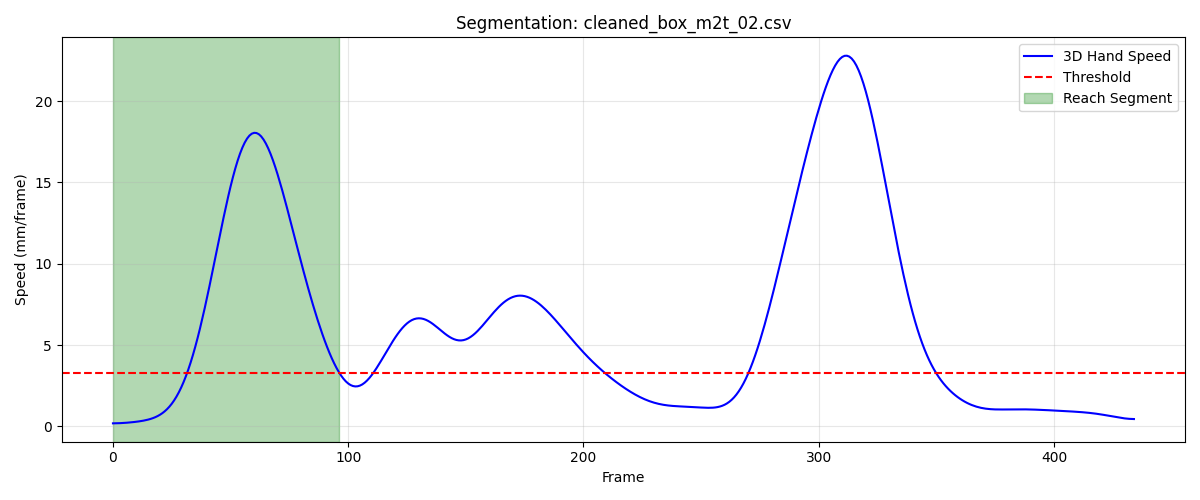

Data behind this chart, as committed beside it:
frame, sub_frame, shoulderr_x, shoulderr_y, shoulderr_z, humr1_x, humr1_y, humr1_z, humr2_x, humr2_y, humr2_z, humr3_x, humr3_y, humr3_z, humr4_x, humr4_y, humr4_z, humr5_x, humr5_y, humr5_z, humr6_x, humr6_y, humr6_z, humr7_x
1, 0, 190.3, -565.8, 574.5, 240.3, -523.7, 437.4, 249.8, -513.8, 366.0, 243.5, -575.7, 431.3, 191.3, -486.1, 416.4, 245.4, -576.8, 372.5, 206.5, -492.8, 362.4, 221.7
2, 0, 190.3, -565.6, 574.4, 240.3, -523.5, 437.3, 249.8, -513.5, 365.9, 243.5, -575.5, 431.2, 191.2, -485.9, 416.4, 245.4, -576.5, 372.4, 206.4, -492.6, 362.4, 221.8
3, 0, 190.3, -565.5, 574.3, 240.3, -523.3, 437.3, 249.8, -513.3, 365.9, 243.5, -575.4, 431.1, 191.2, -485.8, 416.4, 245.4, -576.3, 372.4, 206.4, -492.4, 362.3, 221.8
4, 0, 190.3, -565.4, 574.3, 240.3, -523.1, 437.3, 249.8, -513.1, 365.9, 243.6, -575.2, 431.1, 191.2, -485.6, 416.3, 245.4, -576.1, 372.3, 206.3, -492.2, 362.3, 221.8
5, 0, 190.3, -565.2, 574.2, 240.3, -522.9, 437.2, 249.8, -512.9, 365.8, 243.6, -574.9, 431, 191.2, -485.4, 416.3, 245.4, -575.9, 372.2, 206.3, -492, 362.2, 221.8
6, 0, 190.3, -565.1, 574.2, 240.3, -522.7, 437.2, 249.7, -512.7, 365.8, 243.6, -574.7, 431, 191.1, -485.2, 416.3, 245.4, -575.7, 372.2, 206.3, -491.8, 362.2, 221.8
7, 0, 190.4, -564.9, 574.1, 240.3, -522.5, 437.1, 249.7, -512.5, 365.7, 243.6, -574.5, 430.9, 191.1, -485.1, 416.2, 245.4, -575.5, 372.1, 206.2, -491.6, 362.2, 221.8
8, 0, 190.4, -564.8, 574.1, 240.3, -522.3, 437.1, 249.7, -512.2, 365.7, 243.6, -574.3, 430.9, 191, -484.9, 416.2, 245.4, -575.3, 372.1, 206.2, -491.4, 362.1, 221.8
9, 0, 190.4, -564.6, 574.1, 240.3, -522.1, 437.1, 249.6, -512, 365.7, 243.6, -574.1, 430.8, 191, -484.7, 416.2, 245.4, -575.1, 372, 206.2, -491.2, 362.1, 221.7
10, 0, 190.4, -564.5, 574, 240.3, -522, 437, 249.6, -511.8, 365.6, 243.6, -573.9, 430.8, 191, -484.5, 416.2, 245.4, -574.9, 372, 206.1, -491, 362.1, 221.7
11, 0, 190.5, -564.3, 574, 240.3, -521.8, 437, 249.5, -511.6, 365.6, 243.6, -573.7, 430.7, 191, -484.3, 416.2, 245.4, -574.7, 371.9, 206.1, -490.8, 362.1, 221.6
12, 0, 190.5, -564.2, 574, 240.2, -521.6, 437, 249.5, -511.4, 365.6, 243.6, -573.5, 430.7, 191, -484.1, 416.2, 245.4, -574.5, 371.9, 206.1, -490.6, 362.1, 221.6
13, 0, 190.5, -564, 574, 240.2, -521.4, 437, 249.5, -511.2, 365.6, 243.6, -573.4, 430.7, 191, -483.9, 416.2, 245.3, -574.3, 371.9, 206, -490.4, 362.1, 221.5
14, 0, 190.5, -563.9, 574, 240.2, -521.2, 436.9, 249.4, -511, 365.5, 243.6, -573.2, 430.6, 191, -483.7, 416.2, 245.3, -574.1, 371.8, 206, -490.2, 362.1, 221.5
15, 0, 190.5, -563.7, 573.9, 240.2, -521, 436.9, 249.4, -510.8, 365.5, 243.6, -573, 430.6, 191, -483.5, 416.2, 245.3, -573.9, 371.8, 206, -490, 362, 221.5
16, 0, 190.5, -563.6, 573.9, 240.2, -520.8, 436.9, 249.4, -510.6, 365.5, 243.5, -572.8, 430.6, 190.9, -483.4, 416.1, 245.3, -573.6, 371.8, 206, -489.8, 362, 221.4
17, 0, 190.5, -563.4, 573.9, 240.2, -520.6, 436.9, 249.4, -510.4, 365.4, 243.5, -572.6, 430.5, 190.9, -483.2, 416.1, 245.3, -573.4, 371.7, 205.9, -489.6, 362, 221.3
18, 0, 190.5, -563.2, 573.8, 240.1, -520.4, 436.8, 249.4, -510.2, 365.4, 243.5, -572.4, 430.5, 190.9, -483, 416.1, 245.2, -573.2, 371.7, 205.9, -489.4, 362, 221.3
19, 0, 190.5, -563, 573.8, 240.1, -520.2, 436.8, 249.3, -510, 365.4, 243.5, -572.2, 430.5, 190.9, -482.8, 416.1, 245.2, -573, 371.6, 205.8, -489.2, 362, 221.3
20, 0, 190.5, -562.8, 573.8, 240.1, -520, 436.7, 249.3, -509.8, 365.3, 243.5, -572, 430.4, 190.8, -482.6, 416, 245.2, -572.8, 371.6, 205.8, -489.1, 361.9, 221.3
21, 0, 190.5, -562.6, 573.7, 240.1, -519.8, 436.7, 249.3, -509.6, 365.3, 243.5, -571.8, 430.4, 190.8, -482.4, 416, 245.2, -572.6, 371.6, 205.7, -488.9, 361.9, 221.3
22, 0, 190.5, -562.4, 573.7, 240, -519.6, 436.7, 249.2, -509.4, 365.2, 243.5, -571.6, 430.4, 190.8, -482.2, 415.9, 245.2, -572.4, 371.5, 205.7, -488.7, 361.9, 221.3
23, 0, 190.5, -562.2, 573.7, 240, -519.4, 436.6, 249.2, -509.1, 365.2, 243.5, -571.3, 430.4, 190.7, -482, 415.9, 245.1, -572.2, 371.5, 205.6, -488.5, 361.8, 221.3
24, 0, 190.4, -561.9, 573.6, 240, -519.2, 436.6, 249.1, -508.9, 365.2, 243.4, -571.1, 430.3, 190.6, -481.8, 415.9, 245.1, -572, 371.5, 205.6, -488.3, 361.8, 221.3
25, 0, 190.4, -561.7, 573.6, 239.9, -518.9, 436.5, 249.1, -508.7, 365.1, 243.4, -570.9, 430.3, 190.6, -481.6, 415.8, 245.1, -571.8, 371.5, 205.5, -488.2, 361.7, 221.3
26, 0, 190.4, -561.5, 573.6, 239.9, -518.7, 436.5, 249, -508.6, 365.1, 243.4, -570.7, 430.3, 190.5, -481.5, 415.8, 245.1, -571.6, 371.4, 205.4, -488, 361.7, 221.3
27, 0, 190.4, -561.3, 573.6, 239.8, -518.5, 436.5, 249, -508.4, 365.1, 243.4, -570.5, 430.3, 190.4, -481.3, 415.7, 245.1, -571.4, 371.4, 205.4, -487.8, 361.6, 221.2
28, 0, 190.4, -561.1, 573.6, 239.8, -518.3, 436.4, 248.9, -508.2, 365, 243.4, -570.3, 430.3, 190.3, -481.2, 415.7, 245.1, -571.3, 371.4, 205.3, -487.7, 361.6, 221.1
29, 0, 190.4, -560.9, 573.6, 239.7, -518.1, 436.4, 248.8, -508.1, 365, 243.3, -570.1, 430.3, 190.3, -481, 415.6, 245, -571.1, 371.4, 205.2, -487.5, 361.6, 221
30, 0, 190.4, -560.7, 573.6, 239.7, -517.9, 436.4, 248.8, -507.9, 364.9, 243.3, -570, 430.3, 190.2, -480.9, 415.6, 245, -570.9, 371.4, 205.2, -487.4, 361.5, 221
31, 0, 190.3, -560.5, 573.6, 239.6, -517.8, 436.3, 248.7, -507.8, 364.9, 243.3, -569.8, 430.2, 190.1, -480.8, 415.5, 244.9, -570.8, 371.4, 205.1, -487.2, 361.5, 220.9
32, 0, 190.3, -560.3, 573.5, 239.6, -517.6, 436.3, 248.6, -507.7, 364.9, 243.2, -569.7, 430.2, 190, -480.7, 415.4, 244.9, -570.7, 371.4, 205.1, -487.1, 361.4, 220.9
33, 0, 190.3, -560, 573.5, 239.5, -517.5, 436.2, 248.6, -507.7, 364.8, 243.2, -569.6, 430.2, 190, -480.6, 415.3, 244.9, -570.7, 371.4, 205, -487, 361.3, 220.9
34, 0, 190.2, -559.8, 573.5, 239.4, -517.5, 436.2, 248.6, -507.7, 364.7, 243.1, -569.5, 430.2, 189.9, -480.6, 415.1, 244.8, -570.7, 371.4, 205.1, -487, 361.1, 220.8
35, 0, 190.2, -559.5, 573.5, 239.4, -517.5, 436.1, 248.6, -507.8, 364.6, 243.1, -569.5, 430.2, 189.9, -480.6, 414.9, 244.8, -570.8, 371.4, 205.1, -487.1, 361, 220.7
36, 0, 190.2, -559.2, 573.5, 239.3, -517.6, 436, 248.7, -508, 364.5, 243, -569.6, 430.2, 189.9, -480.7, 414.7, 244.8, -571, 371.4, 205.2, -487.2, 360.8, 220.6
37, 0, 190.1, -558.8, 573.5, 239.4, -517.7, 435.9, 248.8, -508.4, 364.4, 243, -569.8, 430.3, 189.9, -480.9, 414.5, 244.7, -571.3, 371.4, 205.4, -487.5, 360.6, 220.3
38, 0, 190.1, -558.4, 573.6, 239.4, -518, 435.9, 248.9, -508.8, 364.4, 243, -570.1, 430.4, 190, -481.2, 414.3, 244.7, -571.8, 371.5, 205.7, -487.8, 360.4, 220
39, 0, 190.1, -558, 573.7, 239.6, -518.3, 435.9, 249.2, -509.5, 364.3, 242.9, -570.5, 430.5, 190.2, -481.5, 414.1, 244.6, -572.4, 371.7, 206, -488.3, 360.2, 219.6
40, 0, 190.1, -557.6, 573.9, 239.8, -518.8, 435.9, 249.5, -510.2, 364.3, 242.9, -571, 430.7, 190.6, -481.9, 414, 244.6, -573.1, 371.9, 206.5, -488.8, 360.1, 219.3
41, 0, 190.1, -557.2, 574.2, 240.1, -519.5, 436, 249.9, -511.1, 364.4, 242.8, -571.6, 430.9, 191, -482.3, 413.9, 244.6, -573.9, 372.1, 207.2, -489.4, 360.1, 219.1
42, 0, 190, -556.8, 574.4, 240.5, -520.2, 436.2, 250.5, -512.1, 364.6, 242.8, -572.4, 431.2, 191.7, -482.8, 413.9, 244.6, -574.8, 372.5, 208, -490, 360.1, 219.1
43, 0, 190, -556.4, 574.8, 241, -521, 436.5, 251.3, -513.1, 364.9, 242.7, -573.2, 431.6, 192.7, -483.3, 414, 244.6, -575.7, 372.9, 209, -490.6, 360.2, 219.2
44, 0, 190, -556, 575.1, 241.6, -521.9, 436.9, 252.2, -514.2, 365.4, 242.7, -574.1, 432.1, 193.8, -483.7, 414.2, 244.7, -576.7, 373.3, 210.2, -491.2, 360.5, 219.7
45, 0, 189.9, -555.7, 575.5, 242.3, -522.8, 437.4, 253.3, -515.3, 365.9, 242.6, -575, 432.6, 195.1, -484.1, 414.5, 244.9, -577.6, 373.8, 211.5, -491.7, 360.8, 220.4
46, 0, 189.9, -555.3, 575.9, 243, -523.6, 438, 254.4, -516.2, 366.6, 242.6, -575.9, 433.1, 196.5, -484.3, 414.9, 245.2, -578.5, 374.4, 213, -492.1, 361.3, 221.4
47, 0, 189.8, -555, 576.3, 243.7, -524.4, 438.7, 255.7, -517, 367.4, 242.5, -576.6, 433.7, 197.9, -484.6, 415.4, 245.5, -579.1, 375, 214.7, -492.3, 361.8, 222.7
48, 0, 189.8, -554.7, 576.7, 244.4, -525, 439.4, 257, -517.6, 368.2, 242.6, -577.1, 434.3, 199.2, -484.6, 415.9, 246, -579.6, 375.7, 216.3, -492.2, 362.5, 224.2
49, 0, 189.7, -554.5, 577.1, 245.2, -525.3, 440.2, 258.4, -517.9, 369.1, 242.7, -577.4, 434.9, 200.4, -484.6, 416.5, 246.7, -579.7, 376.3, 218.1, -491.9, 363.2, 226
50, 0, 189.7, -554.2, 577.5, 246, -525.4, 441.1, 259.8, -517.8, 370.1, 242.8, -577.5, 435.5, 201.6, -484.3, 417.2, 247.4, -579.6, 376.9, 219.8, -491.3, 364, 228
51, 0, 189.7, -553.9, 577.9, 246.8, -525.2, 442, 261.3, -517.3, 371.2, 243.1, -577.2, 436, 202.7, -483.8, 417.9, 248.4, -579, 377.5, 221.6, -490.3, 365, 230.2
52, 0, 189.6, -553.7, 578.3, 247.5, -524.7, 443, 262.8, -516.3, 372.4, 243.4, -576.6, 436.5, 203.8, -482.9, 418.8, 249.5, -577.9, 378.1, 223.4, -488.8, 366, 232.6
53, 0, 189.6, -553.5, 578.7, 248.3, -523.9, 444.1, 264.3, -514.7, 373.8, 243.8, -575.6, 436.9, 204.9, -481.6, 419.9, 250.8, -576.4, 378.6, 225.2, -486.9, 367.3, 235.1
54, 0, 189.6, -553.3, 579.2, 249.1, -522.7, 445.3, 265.9, -512.6, 375.3, 244.3, -574.2, 437.2, 206.1, -480, 421.2, 252.2, -574.3, 379.1, 227, -484.4, 368.8, 237.8
55, 0, 189.6, -553.1, 579.6, 249.8, -521.1, 446.6, 267.5, -509.8, 376.9, 244.8, -572.4, 437.5, 207.2, -477.9, 422.8, 253.7, -571.5, 379.5, 228.8, -481.3, 370.5, 240.6
56, 0, 189.6, -552.9, 580, 250.6, -519.1, 448.0, 269.1, -506.4, 378.8, 245.5, -570.2, 437.7, 208.3, -475.3, 424.6, 255.4, -568.1, 379.9, 230.6, -477.6, 372.6, 243.4
57, 0, 189.7, -552.8, 580.4, 251.3, -516.7, 449.5, 270.8, -502.2, 380.9, 246.2, -567.4, 437.9, 209.4, -472.3, 426.8, 257.1, -564, 380.3, 232.4, -473.2, 374.9, 246.3
58, 0, 189.7, -552.6, 580.8, 252.1, -513.8, 451.2, 272.4, -497.3, 383.3, 247, -564.2, 438, 210.4, -468.9, 429.2, 258.9, -559.1, 380.7, 234, -468.3, 377.6, 249.1
59, 0, 189.8, -552.5, 581.2, 252.7, -510.5, 453, 274, -491.7, 386, 247.9, -560.4, 438, 211.2, -465.1, 431.9, 260.7, -553.4, 381.2, 235.5, -462.7, 380.6, 251.9
60, 0, 189.9, -552.4, 581.5, 253.3, -506.7, 454.9, 275.4, -485.4, 389, 248.8, -556, 438.1, 211.8, -460.9, 434.9, 262.5, -546.9, 381.7, 236.7, -456.6, 384, 254.7
... 37 more rows
